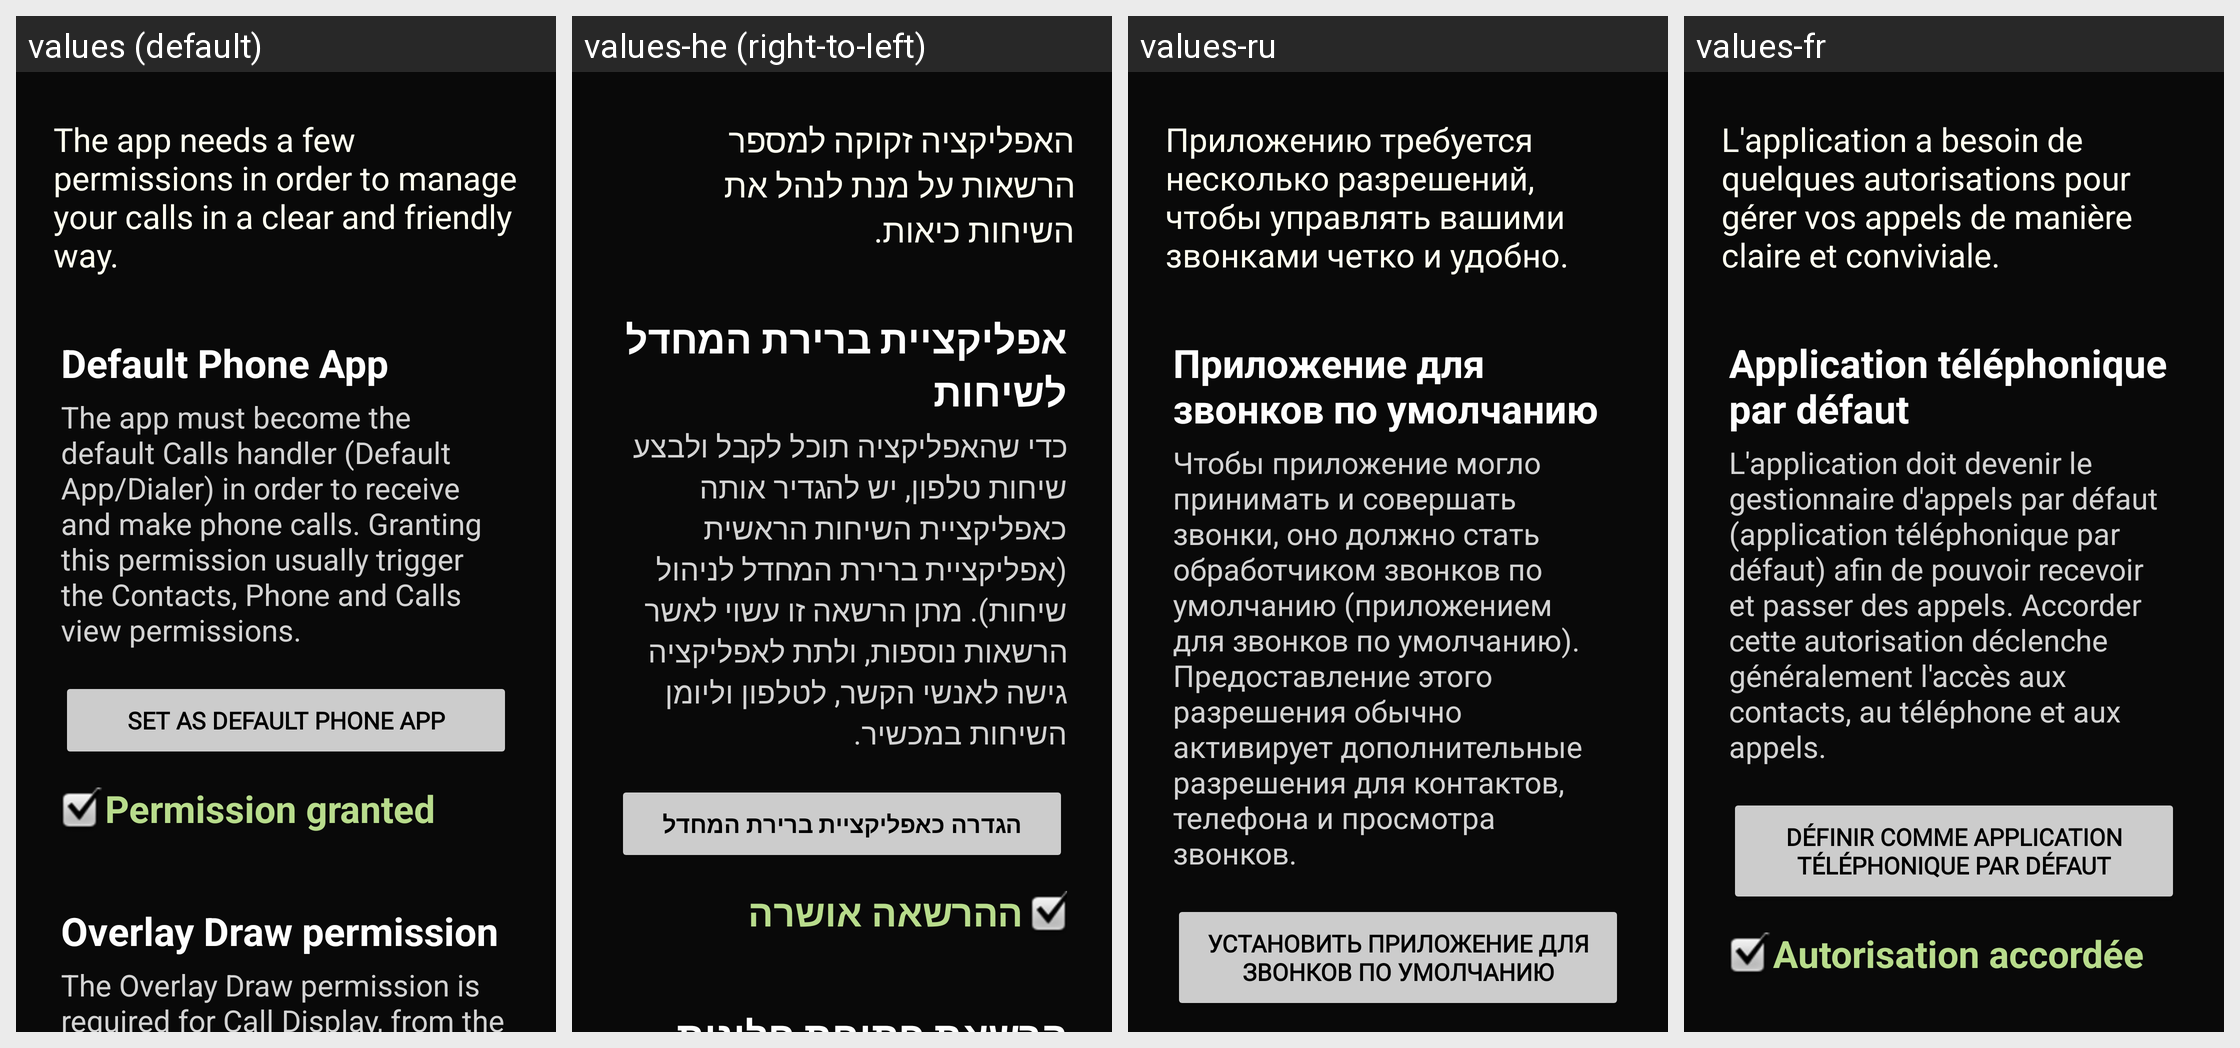

This grid shows one Android layout under several languages. Give, for every string resource on the screen, its name, the default text and each shown locale's text.
Android screen res/layout/fragment_permissions.xml rendered under 4 locales, left to right: values (default), values-he (right-to-left), values-ru, values-fr. Device: Nexus 5 (rendered at 1080×1920; each locale shown at half size, 540×960, under a caption strip naming it); theme Theme.SimpleCall.
Other locales in the repository, not shown: values-ar, values-de, values-es, values-hi, values-id, values-in, values-iw, values-ja, values-ko, values-nl, values-zh.
Strings drawn on this screen, with the default value and each locale's value (text and hints the layout hard-codes, and strings that could not be matched under every locale, appear in the picture but are not listed):

permissions_screen_title_text
  values: The app needs a few permissions in order to manage your calls in a clear and friendly way.
  values-he: האפליקציה זקוקה למספר הרשאות על מנת לנהל את השיחות כיאות.
  values-ru: Приложению требуется несколько разрешений, чтобы управлять вашими звонками четко и удобно.
  values-fr: L'application a besoin de quelques autorisations pour gérer vos appels de manière claire et conviviale.

permissions_screen_default_phone_app_caption
  values: Default Phone App
  values-he: אפליקציית ברירת המחדל לשיחות
  values-ru: Приложение для звонков по умолчанию
  values-fr: Application téléphonique par défaut

permissions_screen_default_phone_app_text
  values: The app must become the default Calls handler (Default App/Dialer) in order to receive and make phone calls. Granting this permission usually trigger the Contacts, Phone and Calls view permissions.
  values-he: כדי שהאפליקציה תוכל לקבל ולבצע שיחות טלפון, יש להגדיר אותה כאפליקציית השיחות הראשית (אפליקציית ברירת המחדל לניהול שיחות). מתן הרשאה זו עשוי לאשר הרשאות נוספות, ולתת לאפליקציה גישה לאנשי הקשר, לטלפון וליומן השיחות במכשיר.
  values-ru: Чтобы приложение могло принимать и совершать звонки, оно должно стать обработчиком звонков по умолчанию (приложением для звонков по умолчанию). Предоставление этого разрешения обычно активирует дополнительные разрешения для контактов, телефона и просмотра звонков.
  values-fr: L'application doit devenir le gestionnaire d'appels par défaut (application téléphonique par défaut) afin de pouvoir recevoir et passer des appels. Accorder cette autorisation déclenche généralement l'accès aux contacts, au téléphone et aux appels.

permissions_screen_default_phone_app_button
  values: Set As Default Phone App
  values-he: הגדרה כאפליקציית ברירת המחדל
  values-ru: Установить приложение для звонков по умолчанию
  values-fr: Définir comme application téléphonique par défaut
